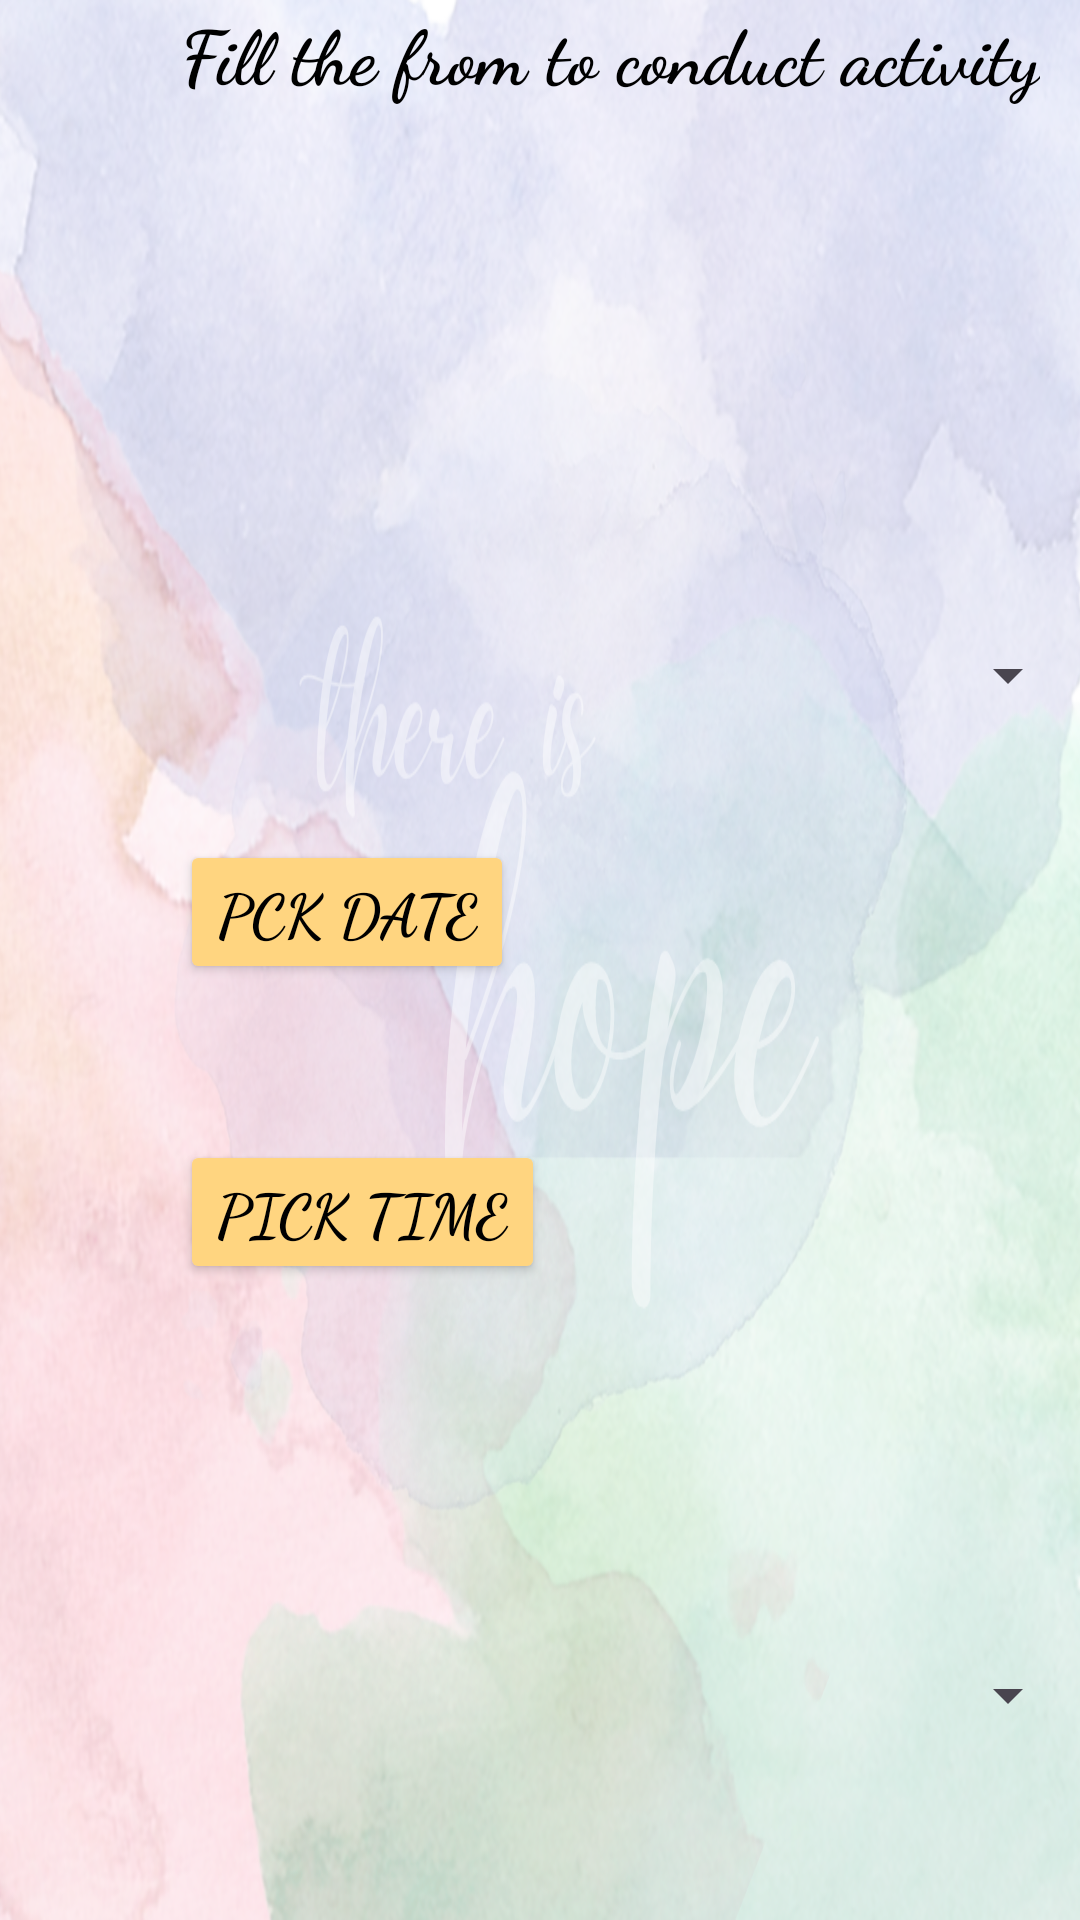

Write the Android layout XML for this screen, with the resource values it uses.
<!-- AndroidManifest.xml: application theme Theme.Hope -->
<!-- res/layout/fragment_activity_request.xml -->
<?xml version="1.0" encoding="utf-8"?>
<FrameLayout xmlns:android="http://schemas.android.com/apk/res/android"
    xmlns:tools="http://schemas.android.com/tools"
    android:layout_width="match_parent"
    android:layout_height="match_parent"
    tools:context=".ActivityRequestFragment"
    android:background = "@drawable/appbg2">

    <TextView
        android:layout_width="wrap_content"
        android:layout_height="wrap_content"
        android:text="Fill the from to conduct activity"
        android:textColor="@color/black"
        android:textStyle="bold"
        android:textSize="25sp"
        android:gravity="center_horizontal"
        android:fontFamily="cursive"
        android:layout_marginStart="60dp"/>

    <TextView
        android:id="@+id/volName"
        android:layout_width="wrap_content"
        android:layout_height="wrap_content"
        android:layout_marginTop="70dp"
        android:textColor="@color/black"
        android:textStyle="bold"
        android:textSize="25sp"
        android:gravity="start"
        android:fontFamily="cursive"
        android:layout_marginStart="60dp"/>

    <TextView
        android:id="@+id/volEmail"
        android:layout_width="wrap_content"
        android:layout_height="wrap_content"
        android:layout_marginTop="130dp"
        android:textColor="@color/black"
        android:textStyle="bold"
        android:textSize="25sp"
        android:gravity="start"
        android:fontFamily="cursive"
        android:layout_marginStart="60dp"/>

    <Spinner
        android:id="@+id/spinner"
        android:layout_width="300dp"
        android:layout_height="50dp"
        android:layout_marginStart="60dp"
        android:layout_marginTop="200dp"
        android:layout_gravity="start"/>

    <Button
        android:id="@+id/pickDate"
        android:layout_width="wrap_content"
        android:layout_height="wrap_content"
        android:backgroundTint="@color/orange"
        android:textColor="@color/black"
        android:text="Pck date"
        android:layout_marginTop="280dp"
        android:layout_marginStart="60dp"
        android:fontFamily="cursive"
        android:textSize="20sp"
        android:textStyle="bold"/>

    <Button
        android:id="@+id/pickTime"
        android:layout_width="wrap_content"
        android:layout_height="wrap_content"
        android:backgroundTint="@color/orange"
        android:textColor="@color/black"
        android:text="Pick Time"
        android:layout_marginTop="380dp"
        android:layout_marginStart="60dp"
        android:fontFamily="cursive"
        android:textSize="20sp"
        android:textStyle="bold"/>


    <TextView
        android:id="@+id/selectedDateTimeTextView"
        android:layout_width="wrap_content"
        android:layout_height="wrap_content"
        android:layout_marginTop="480dp"
        android:layout_marginStart="70dp"
        android:fontFamily="cursive"
        android:textSize="20sp"
        android:textStyle="bold"/>

    <Spinner
        android:id="@+id/spinner2"
        android:layout_width="300dp"
        android:layout_height="50dp"
        android:layout_marginStart="60dp"
        android:layout_marginTop="540dp"
        android:layout_gravity="start"/>

    <Button
        android:id="@+id/volactSubmit"
        android:layout_width="wrap_content"
        android:layout_height="wrap_content"
        android:backgroundTint="@color/orange"
        android:textColor="@color/black"
        android:text="Submit Request"
        android:layout_marginTop="630dp"
        android:layout_marginStart="60dp"
        android:fontFamily="cursive"
        android:textSize="20sp"
        android:textStyle="bold"/>


</FrameLayout>
<!-- resources referenced by this layout -->
<resources>
  <color name="black">#FF000000</color>
  <color name="orange">#FFD580</color>
  <!-- drawable appbg2: png bitmap (drawable, 963158 bytes) -->
  <style name="Theme.Hope" parent="Base.Theme.Hope" />
  <style name="Base.Theme.Hope" parent="Theme.Material3.DayNight.NoActionBar">
          
          
      </style>
</resources>
